The GitHub repository FootOfTheFoot/garlic-grape-classifier contains a labelled image folder "Project_dataset_updated_split_OT" with 4 categories: garlic bulb, garlic clove, green grape, other grape. Examples follow, each with its label.

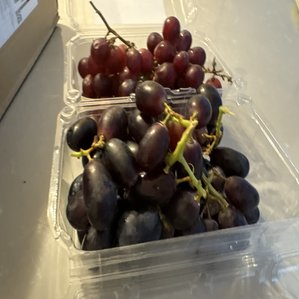
Label: other grape

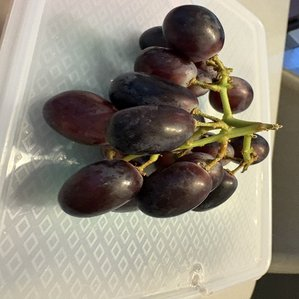
Label: other grape

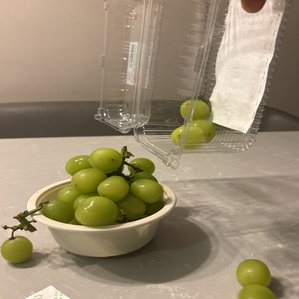
Label: green grape

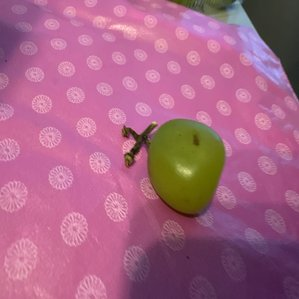
Label: green grape

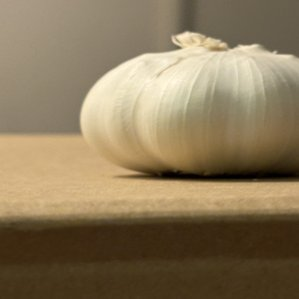
Label: garlic bulb

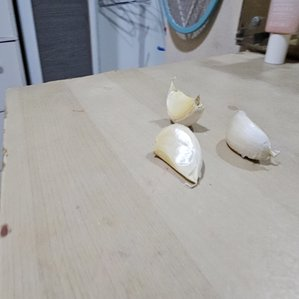
Label: garlic clove
